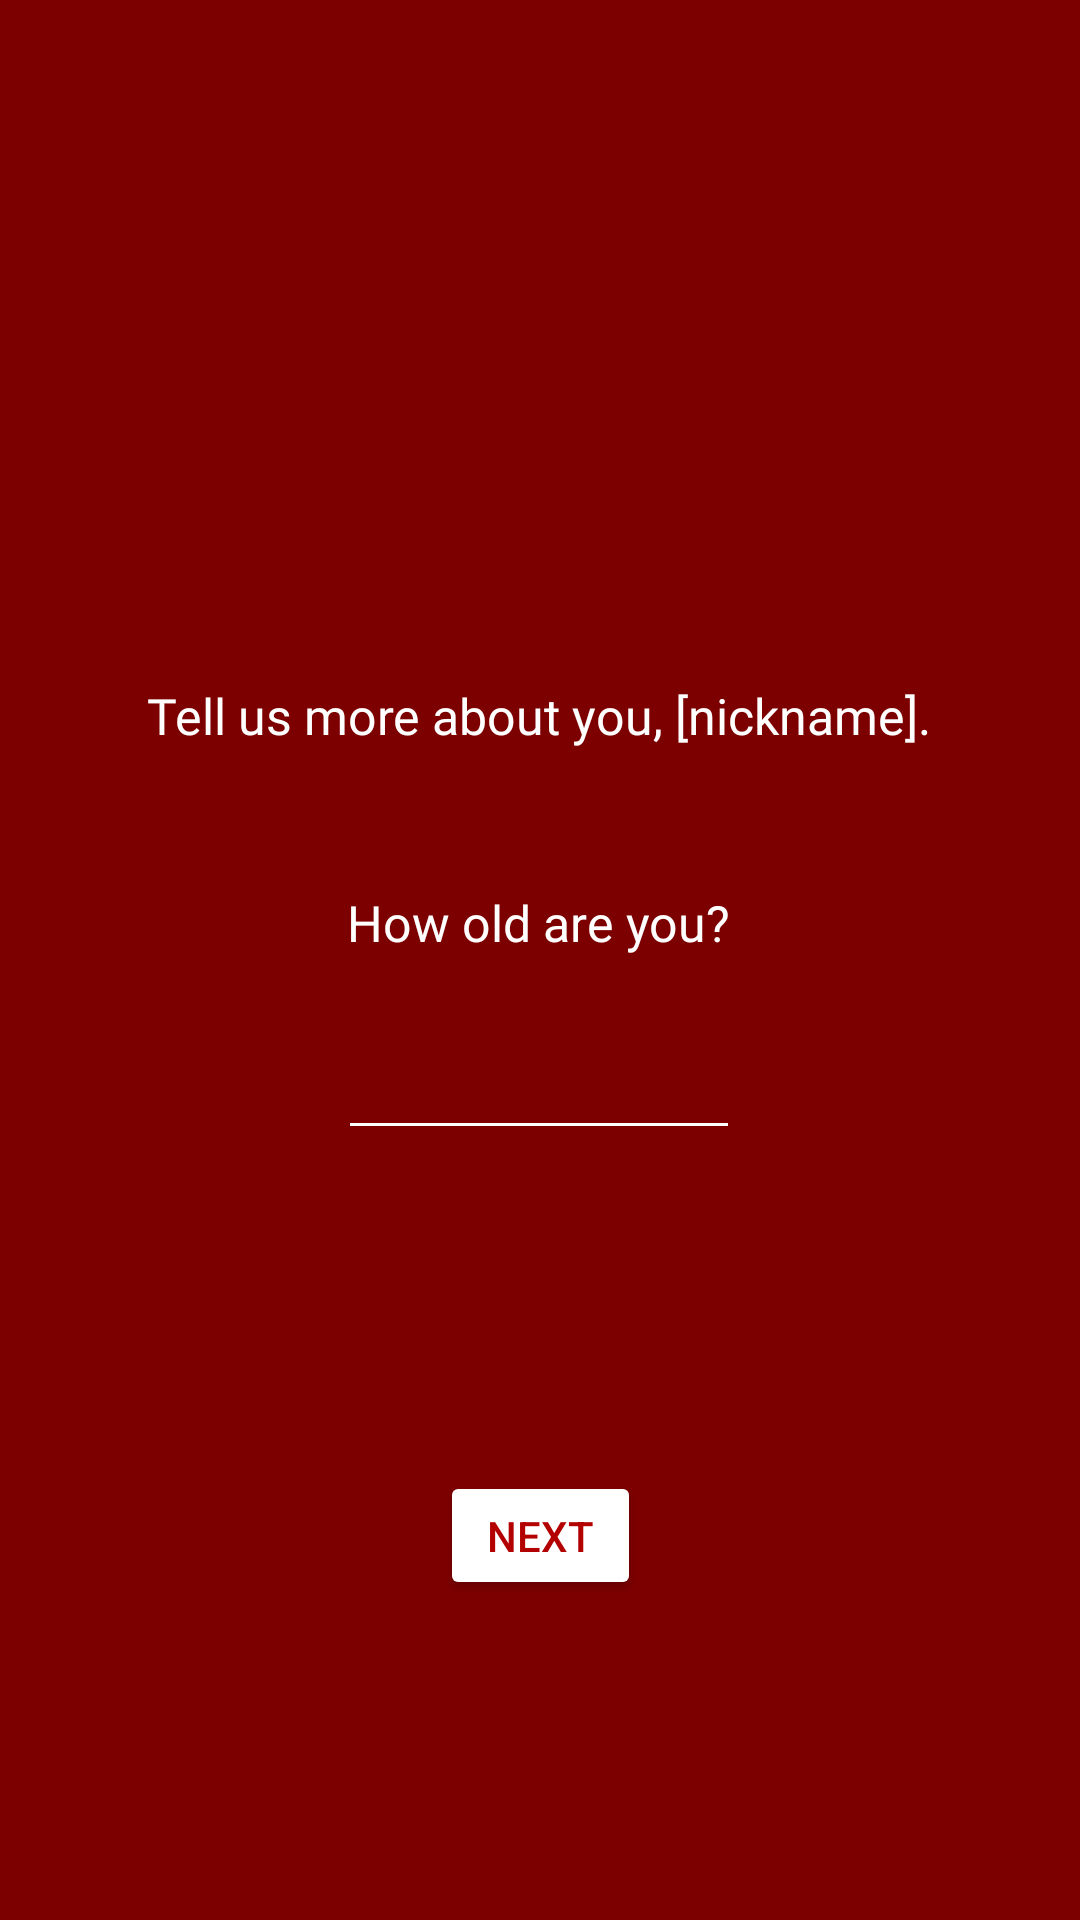

Produce the Android XML layout that renders to this screen, including the resource entries it uses.
<!-- AndroidManifest.xml: application theme Theme.Cherie -->
<!-- res/layout/activity_verify_age.xml -->
<?xml version="1.0" encoding="utf-8"?>
<androidx.constraintlayout.widget.ConstraintLayout xmlns:android="http://schemas.android.com/apk/res/android"
    xmlns:app="http://schemas.android.com/apk/res-auto"
    xmlns:tools="http://schemas.android.com/tools"
    android:id="@+id/main"
    android:layout_width="match_parent"
    android:background="@color/wine"
    android:layout_height="match_parent"
    tools:context=".VerifyAgeActivity">


   <TextView
       android:layout_width="wrap_content"
       android:layout_height="wrap_content"
       android:fontFamily="@font/light"
       android:text="Tell us more about you, [nickname]."
       android:textColor="@color/white"
       android:textSize="50px"
       app:layout_constraintBottom_toBottomOf="parent"
       app:layout_constraintEnd_toEndOf="parent"
       app:layout_constraintHorizontal_bias="0.495"
       app:layout_constraintStart_toStartOf="parent"
       app:layout_constraintTop_toTopOf="parent"
       app:layout_constraintVertical_bias="0.368" />

   <TextView
       android:layout_width="wrap_content"
       android:layout_height="wrap_content"
       android:fontFamily="@font/bold"
       android:text="How old are you?"
       android:textColor="@color/white"
       android:textSize="50px"
       app:layout_constraintBottom_toBottomOf="parent"
       app:layout_constraintEnd_toEndOf="parent"
       app:layout_constraintHorizontal_bias="0.498"
       app:layout_constraintStart_toStartOf="parent"
       app:layout_constraintTop_toTopOf="parent"
       app:layout_constraintVertical_bias="0.48" />

   <EditText
       android:id="@+id/ageField"
       android:layout_width="134dp"
       android:layout_height="59dp"
       android:backgroundTint="@color/white"
       android:gravity="center"
       android:textColor="@color/white"
       app:layout_constraintBottom_toBottomOf="parent"
       app:layout_constraintEnd_toEndOf="parent"
       app:layout_constraintHorizontal_bias="0.498"
       app:layout_constraintStart_toStartOf="parent"
       app:layout_constraintTop_toTopOf="parent"

       app:layout_constraintVertical_bias="0.558" />

    <Button
        android:id="@+id/button"
        android:layout_width="67dp"
        android:layout_height="43dp"
        android:backgroundTint="@color/white"
        android:onClick="continueOnClick"
        android:text="Next"
        android:textColor="@color/red"
        app:layout_constraintBottom_toBottomOf="parent"
        app:layout_constraintEnd_toEndOf="parent"
        app:layout_constraintStart_toStartOf="parent"
        app:layout_constraintTop_toBottomOf="@+id/ageField" />

</androidx.constraintlayout.widget.ConstraintLayout>
<!-- resources referenced by this layout -->
<resources>
  <color name="red">#b30000</color>
  <color name="white">#FFFFFFFF</color>
  <color name="wine">#7d0000</color>
  <style name="Theme.Cherie" parent="Base.Theme.Cherie" />
  <style name="Base.Theme.Cherie" parent="Theme.Material3.DayNight.NoActionBar">
          
          
      </style>
</resources>
